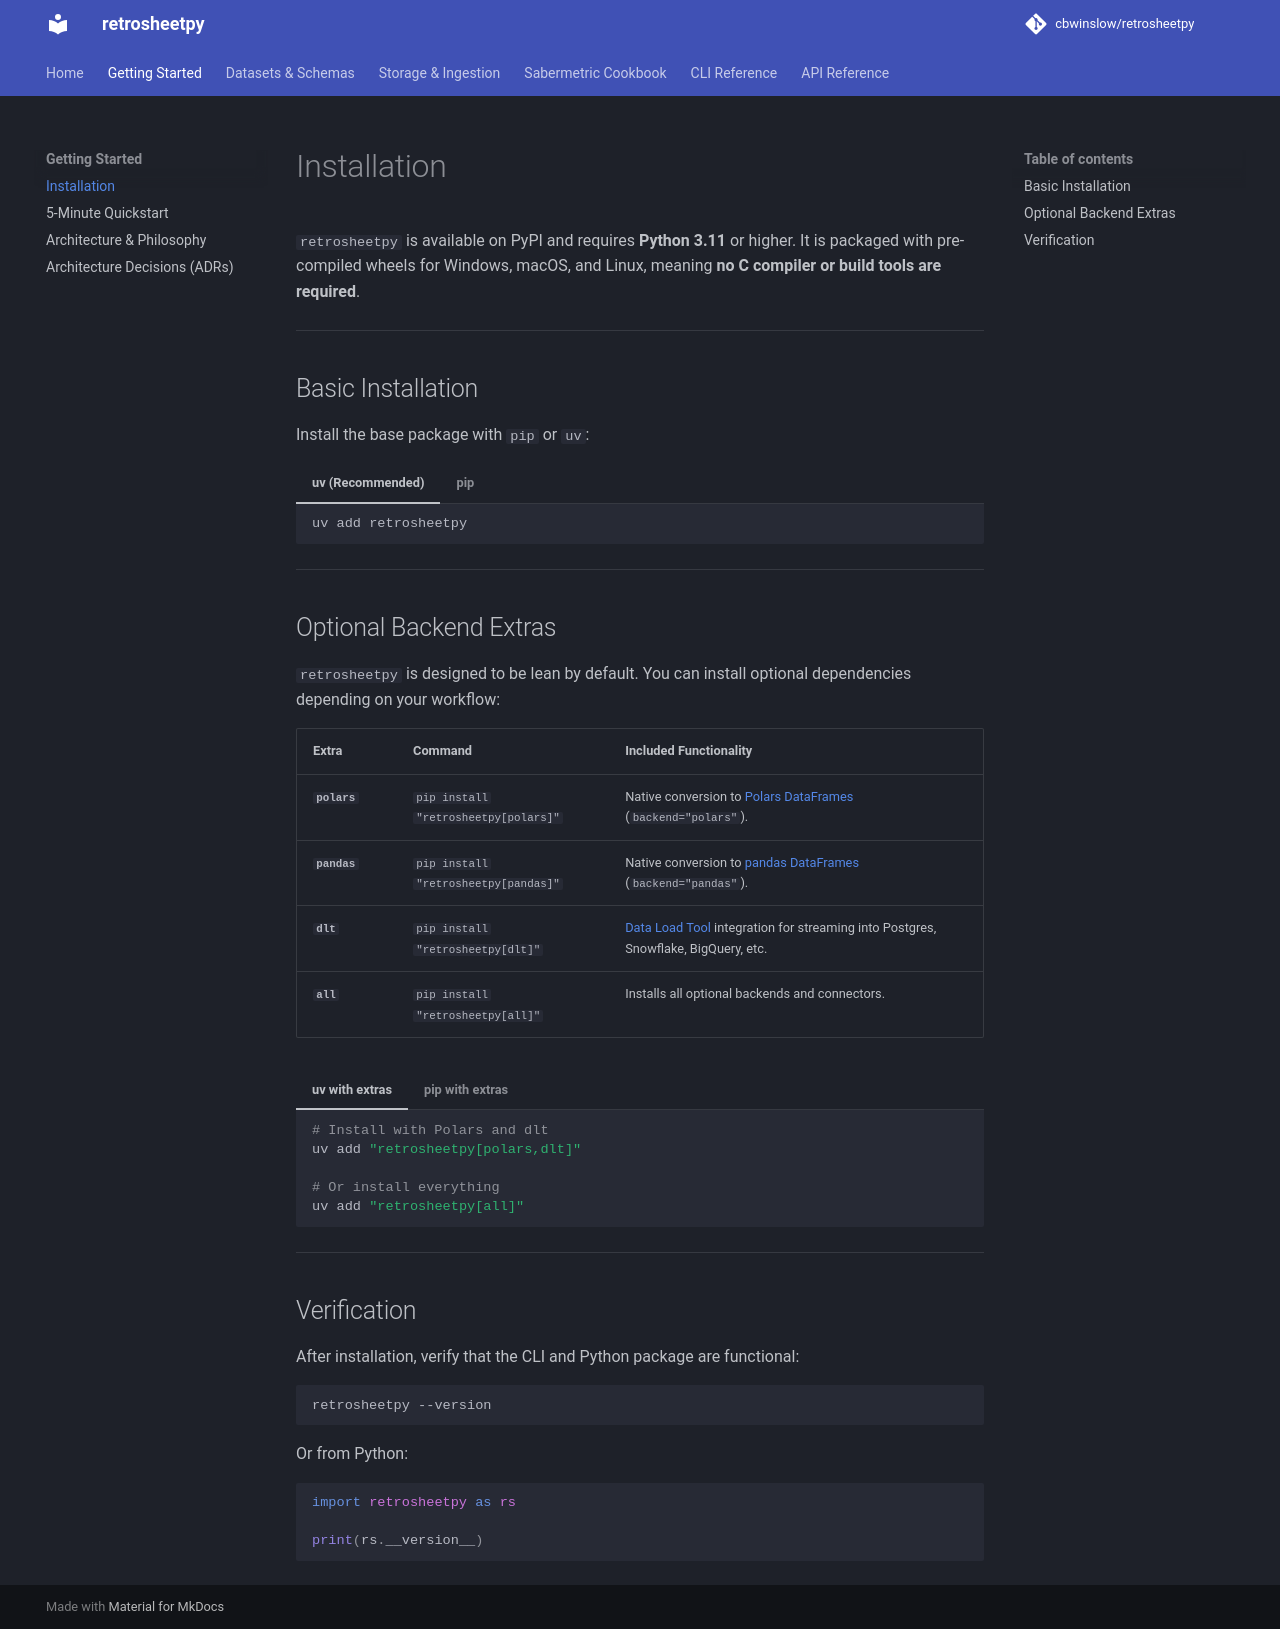

repository: cbwinslow/retrosheetpy · page: getting-started/installation/index.html · generator: mkdocs

# Installation

`retrosheetpy` is available on PyPI and requires **Python 3.11** or higher. It is packaged with pre-compiled wheels for Windows, macOS, and Linux, meaning **no C compiler or build tools are required**.

---

## Basic Installation

Install the base package with `pip` or `uv`:

=== "uv (Recommended)"
    ```bash
    uv add retrosheetpy
    ```

=== "pip"
    ```bash
    pip install retrosheetpy
    ```

---

## Optional Backend Extras

`retrosheetpy` is designed to be lean by default. You can install optional dependencies depending on your workflow:

| Extra | Command | Included Functionality |
| :--- | :--- | :--- |
| **`polars`** | `pip install "retrosheetpy[polars]"` | Native conversion to [Polars DataFrames](https://pola.rs) (`backend="polars"`). |
| **`pandas`** | `pip install "retrosheetpy[pandas]"` | Native conversion to [pandas DataFrames](https://pandas.pydata.org) (`backend="pandas"`). |
| **`dlt`** | `pip install "retrosheetpy[dlt]"` | [Data Load Tool](https://dlthub.com) integration for streaming into Postgres, Snowflake, BigQuery, etc. |
| **`all`** | `pip install "retrosheetpy[all]"` | Installs all optional backends and connectors. |

=== "uv with extras"
    ```bash
    # Install with Polars and dlt
    uv add "retrosheetpy[polars,dlt]"

    # Or install everything
    uv add "retrosheetpy[all]"
    ```

=== "pip with extras"
    ```bash
    pip install "retrosheetpy[all]"
    ```

---

## Verification

After installation, verify that the CLI and Python package are functional:

```bash
retrosheetpy --version
```

Or from Python:

```python
import retrosheetpy as rs

print(rs.__version__)
```
